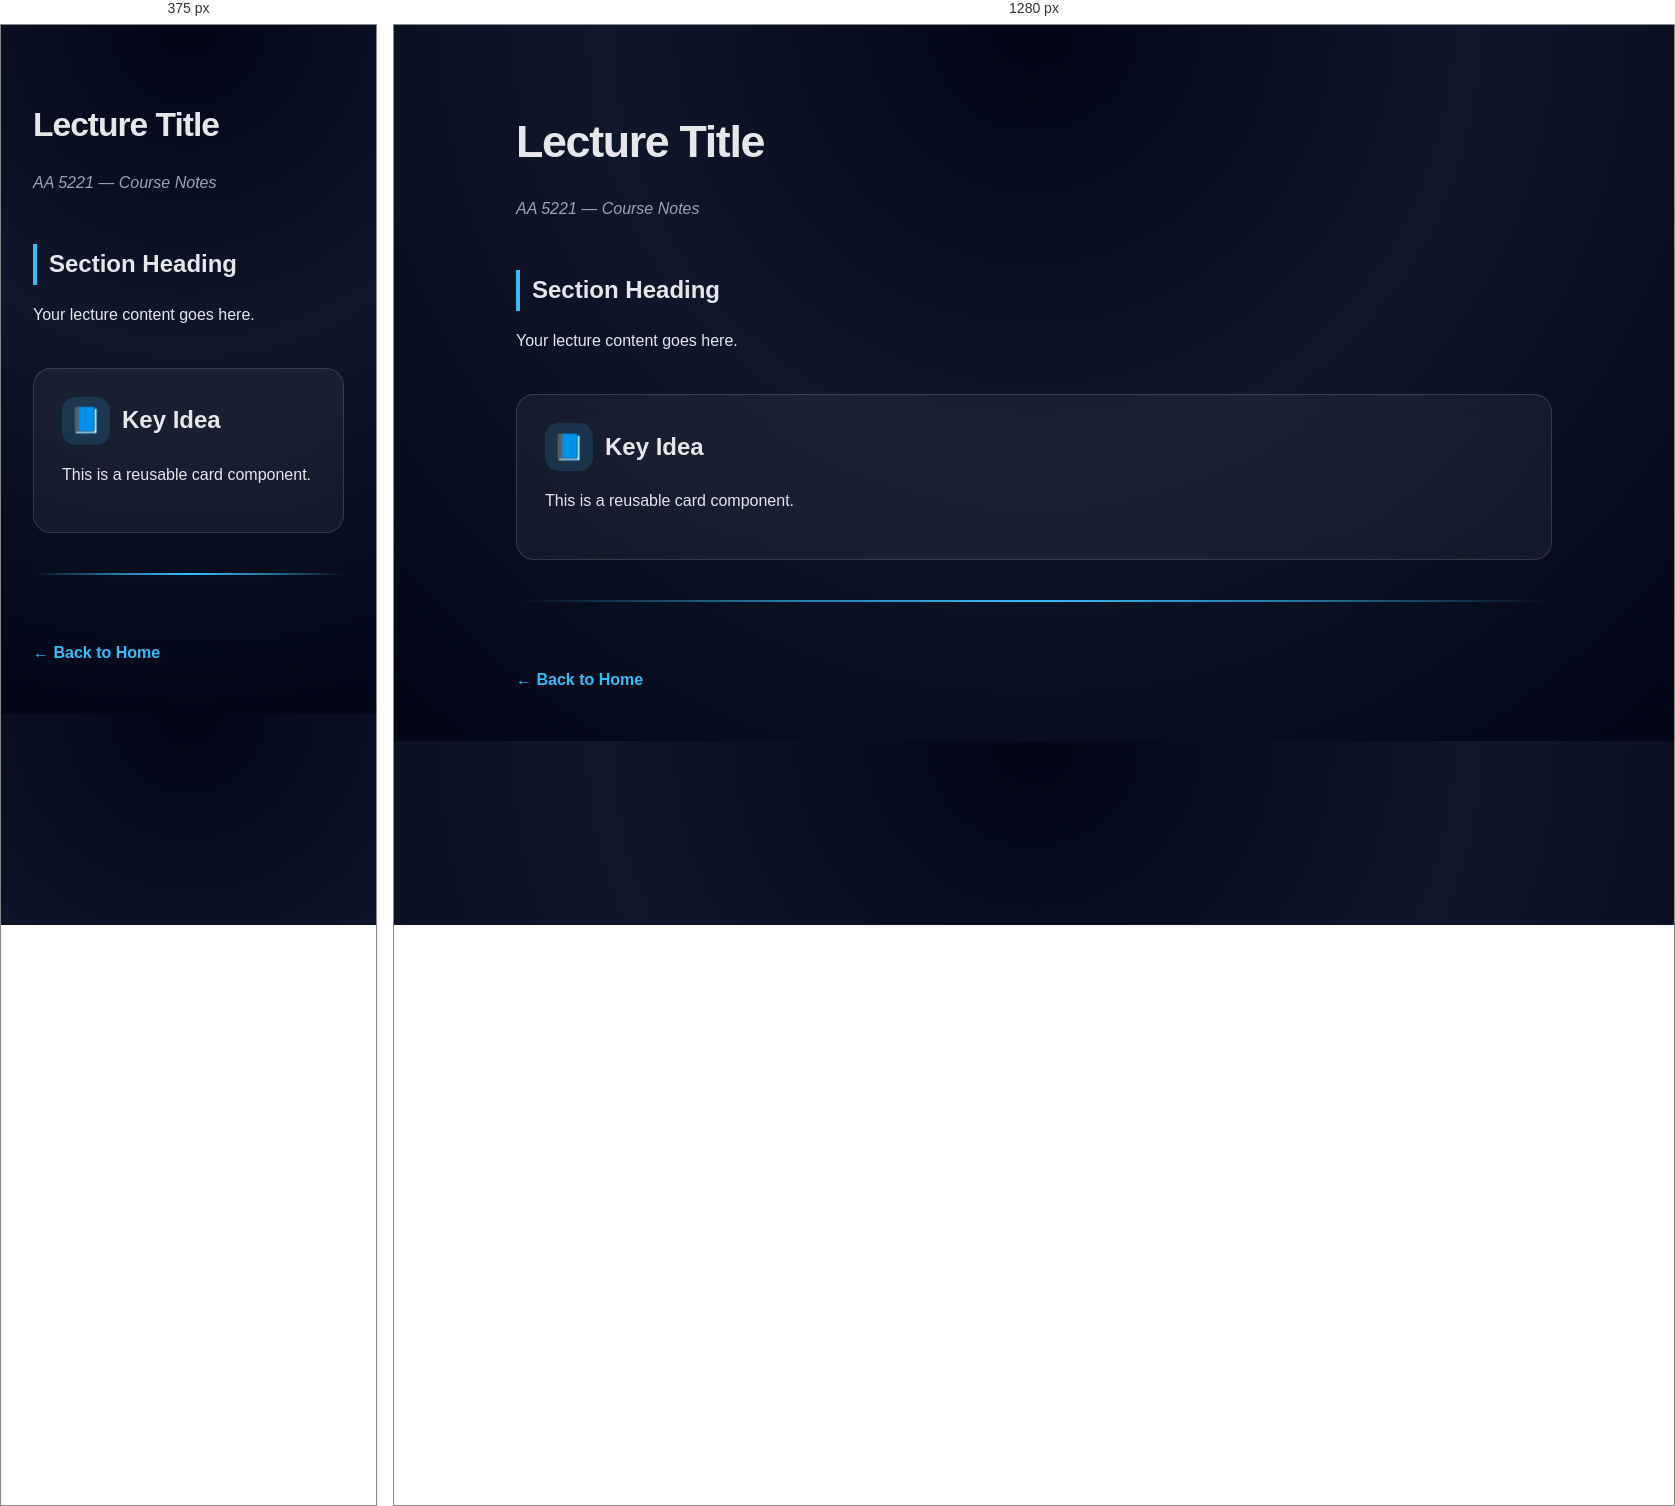
Rendered at 375 px and 1280 px, left to right.

<!-- file: lecture-template.html -->
<!DOCTYPE html>
<html lang="en">
<head>
  <meta charset="UTF-8" />
  <title>Lecture Title</title>
  <link rel="stylesheet" href="../assets/lecture.css" />
</head>

<body>
  <div class="main-container">

    <h1>Lecture Title</h1>
    <p><em>AA 5221 — Course Notes</em></p>

    <h2>Section Heading</h2>
    <p>Your lecture content goes here.</p>

    <div class="card">
      <div class="card-header">
        <div class="card-icon">📘</div>
        <h2>Key Idea</h2>
      </div>
      <p>This is a reusable card component.</p>
    </div>

    <hr />

    <a class="back-link" href="../index.html">← Back to Home</a>
  </div>
</body>
</html>


/* @media block from lecture.css */
@media (max-width: 720px) {
  h1 {
    font-size: 2.1rem;
  }
}